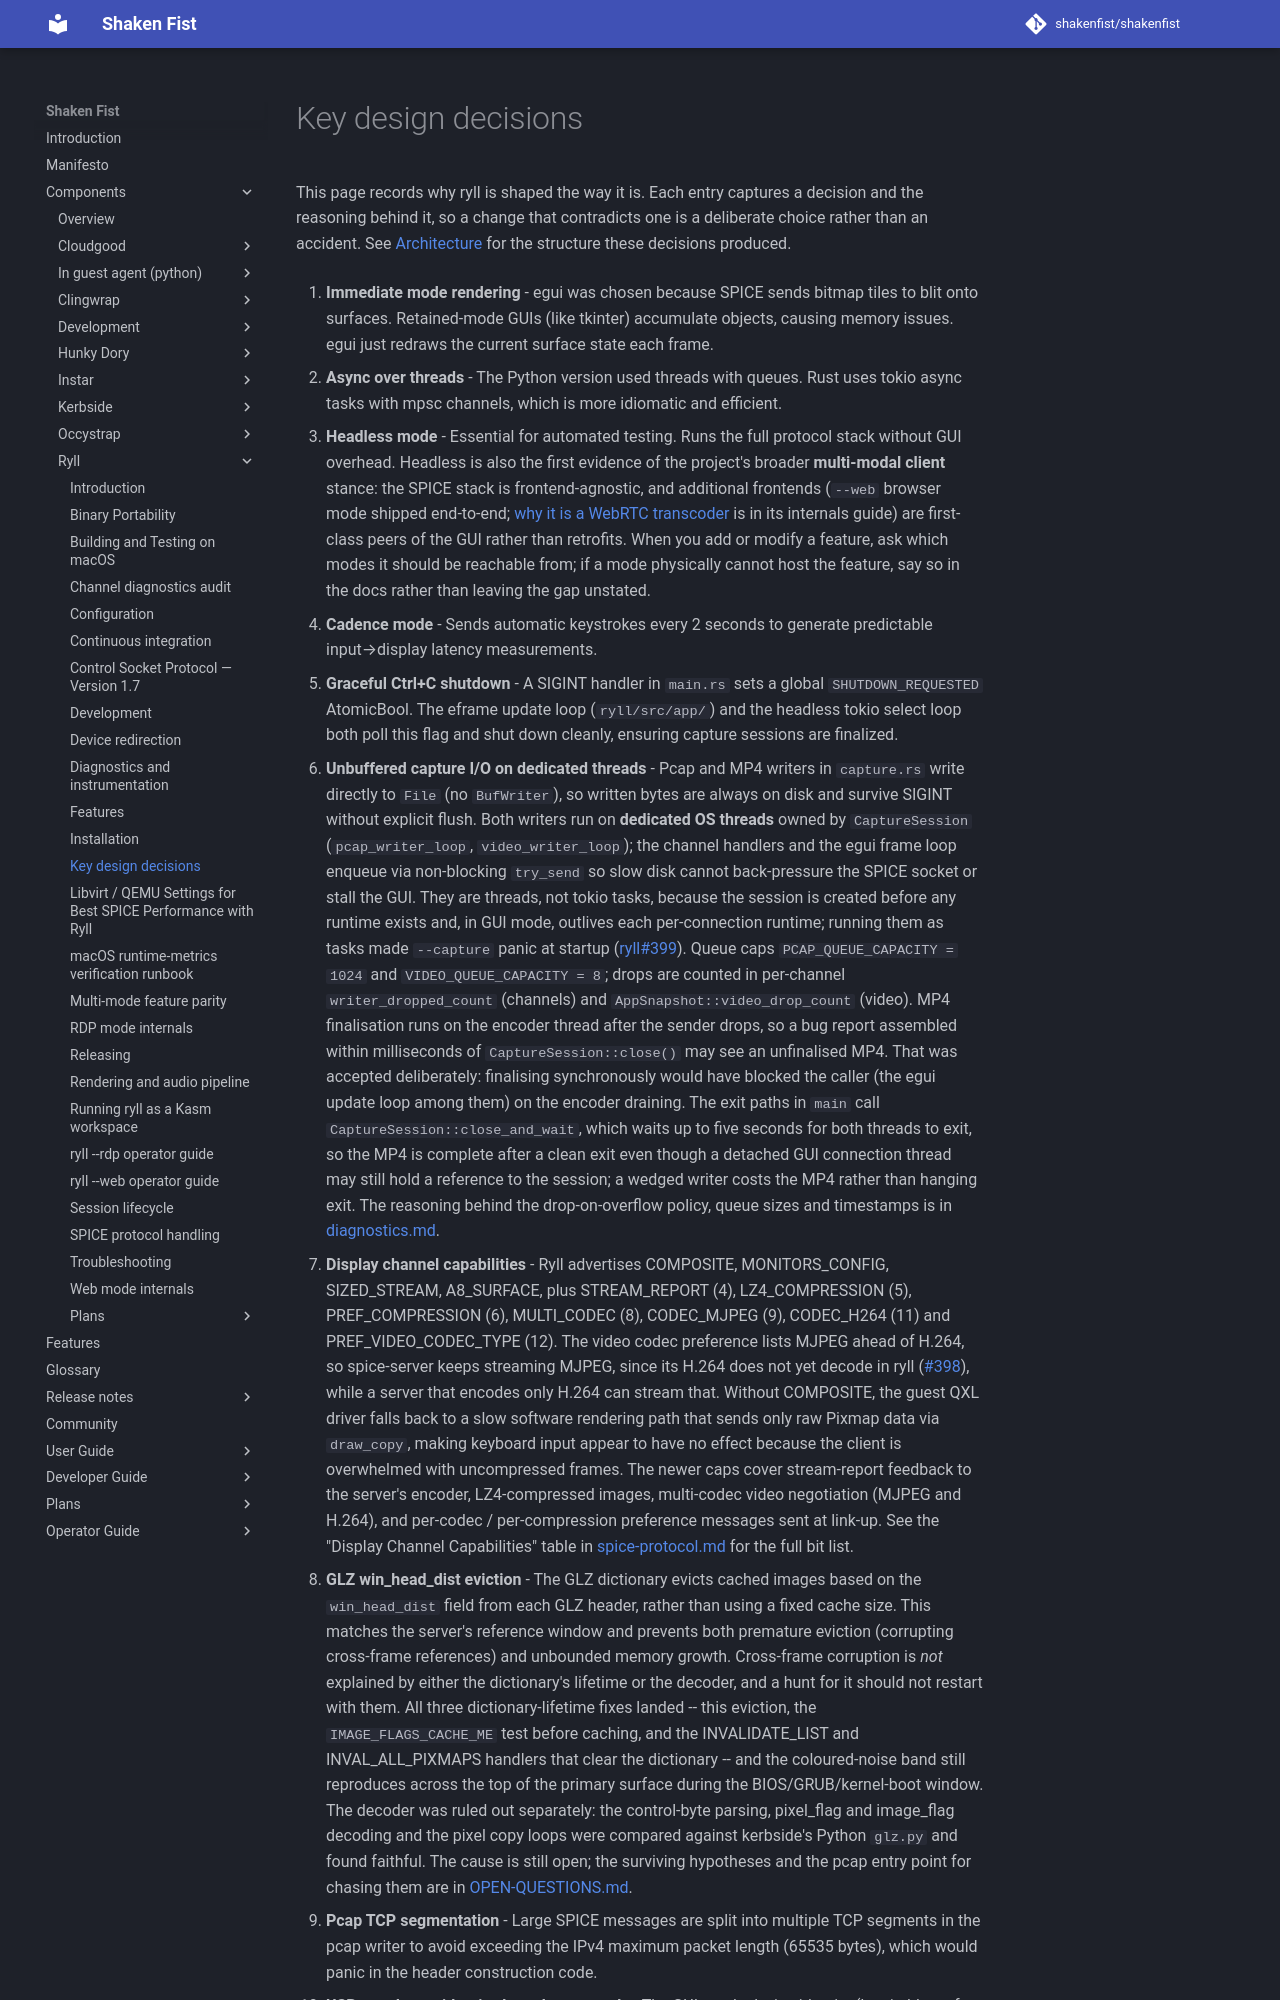

repository: shakenfist/shakenfist · page: components/ryll/design-decisions/index.html · generator: mkdocs

# Key design decisions

This page records why ryll is shaped the way it is. Each entry captures a
decision and the reasoning behind it, so a change that contradicts one is
a deliberate choice rather than an accident. See
[Architecture](https://github.com/shakenfist/ryll/blob/develop/ARCHITECTURE.md) for the structure these decisions
produced.


1. **Immediate mode rendering** - egui was chosen because SPICE sends bitmap
   tiles to blit onto surfaces. Retained-mode GUIs (like tkinter) accumulate
   objects, causing memory issues. egui just redraws the current surface state
   each frame.

2. **Async over threads** - The Python version used threads with queues. Rust
   uses tokio async tasks with mpsc channels, which is more idiomatic and
   efficient.

3. **Headless mode** - Essential for automated testing. Runs the full protocol
   stack without GUI overhead. Headless is also the first evidence of the
   project's broader **multi-modal client** stance: the SPICE stack is
   frontend-agnostic, and additional frontends (`--web` browser mode shipped
   end-to-end; [why it is a WebRTC transcoder](/components/ryll/web-mode-internals/#why-a-webrtc-transcoder-rather-than-a-browser-spice-client)
   is in its internals guide) are
   first-class peers of the GUI rather than retrofits. When you add or modify a feature, ask which
   modes it should be reachable from; if a mode physically cannot host the
   feature, say so in the docs rather than leaving the gap unstated.

4. **Cadence mode** - Sends automatic keystrokes every 2 seconds to generate
   predictable input→display latency measurements.

5. **Graceful Ctrl+C shutdown** - A SIGINT handler in `main.rs` sets a global
   `SHUTDOWN_REQUESTED` AtomicBool. The eframe update loop (`ryll/src/app/`) and the
   headless tokio select loop both poll this flag and shut down cleanly,
   ensuring capture sessions are finalized.

6. **Unbuffered capture I/O on dedicated threads** - Pcap and MP4 writers in
   `capture.rs` write directly to `File` (no `BufWriter`), so written bytes are
   always on disk and survive SIGINT without explicit flush. Both writers run
   on **dedicated OS threads** owned by `CaptureSession` (`pcap_writer_loop`,
   `video_writer_loop`); the channel handlers and the egui frame loop enqueue
   via non-blocking `try_send` so slow disk cannot back-pressure the SPICE
   socket or stall the GUI. They are threads, not tokio tasks, because the
   session is created before any runtime exists and, in GUI mode, outlives
   each per-connection runtime; running them as tasks made `--capture` panic
   at startup (shakenfist/ryll#399). Queue caps `PCAP_QUEUE_CAPACITY = 1024`
   and `VIDEO_QUEUE_CAPACITY = 8`; drops are counted in per-channel
   `writer_dropped_count` (channels) and `AppSnapshot::video_drop_count`
   (video). MP4 finalisation runs on the encoder thread after the sender
   drops, so a bug report assembled within milliseconds of
   `CaptureSession::close()` may see an unfinalised MP4. That was accepted
   deliberately: finalising synchronously would have blocked the caller (the
   egui update loop among them) on the encoder draining. The exit paths in
   `main` call `CaptureSession::close_and_wait`, which waits up to five
   seconds for both threads to exit, so the MP4 is complete after a clean
   exit even though a detached GUI connection thread may still hold a
   reference to the session; a wedged writer costs the MP4 rather than
   hanging exit. The reasoning behind the drop-on-overflow policy, queue
   sizes and timestamps is in
   [diagnostics.md](/components/ryll/diagnostics/#diagnosing-video-not-keeping-up-how-the-instrumentation-is-shaped).

7. **Display channel capabilities** - Ryll advertises COMPOSITE,
   MONITORS_CONFIG, SIZED_STREAM, A8_SURFACE, plus STREAM_REPORT (4),
   LZ4_COMPRESSION (5), PREF_COMPRESSION (6), MULTI_CODEC (8),
   CODEC_MJPEG (9), CODEC_H264 (11) and PREF_VIDEO_CODEC_TYPE (12).
   The video codec preference lists MJPEG ahead of H.264, so
   spice-server keeps streaming MJPEG, since its H.264 does not yet
   decode in ryll ([#398](https://github.com/shakenfist/ryll/issues/398)),
   while a server that encodes only H.264 can stream that.
   Without COMPOSITE, the guest QXL driver
   falls back to a slow software rendering path that sends only raw Pixmap
   data via `draw_copy`, making keyboard input appear to have no effect
   because the client is overwhelmed with uncompressed frames. The newer
   caps cover stream-report feedback to the server's encoder, LZ4-compressed
   images, multi-codec video negotiation (MJPEG and H.264), and
   per-codec / per-compression preference messages sent at link-up. See
   the "Display Channel Capabilities" table in [spice-protocol.md](/components/ryll/spice-protocol/)
   for the full
   bit list.

8. **GLZ win_head_dist eviction** - The GLZ dictionary evicts cached images
   based on the `win_head_dist` field from each GLZ header, rather than using
   a fixed cache size. This matches the server's reference window and prevents
   both premature eviction (corrupting cross-frame references) and unbounded
   memory growth. Cross-frame corruption is *not* explained by either the
   dictionary's lifetime or the decoder, and a hunt for it should not restart
   with them. All three dictionary-lifetime fixes landed -- this eviction, the
   `IMAGE_FLAGS_CACHE_ME` test before caching, and the INVALIDATE_LIST and
   INVAL_ALL_PIXMAPS handlers that clear the dictionary -- and the
   coloured-noise band still reproduces across the top of the primary surface
   during the BIOS/GRUB/kernel-boot window. The decoder was ruled out
   separately: the control-byte parsing, pixel_flag and image_flag decoding
   and the pixel copy loops were compared against kerbside's Python `glz.py`
   and found faithful. The cause is still open; the surviving hypotheses and
   the pcap entry point for chasing them are in
   [OPEN-QUESTIONS.md](/components/ryll/plans/OPEN-QUESTIONS/).

9. **Pcap TCP segmentation** - Large SPICE messages are split into multiple
   TCP segments in the pcap writer to avoid exceeding the IPv4 maximum packet
   length (65535 bytes), which would panic in the header construction code.
